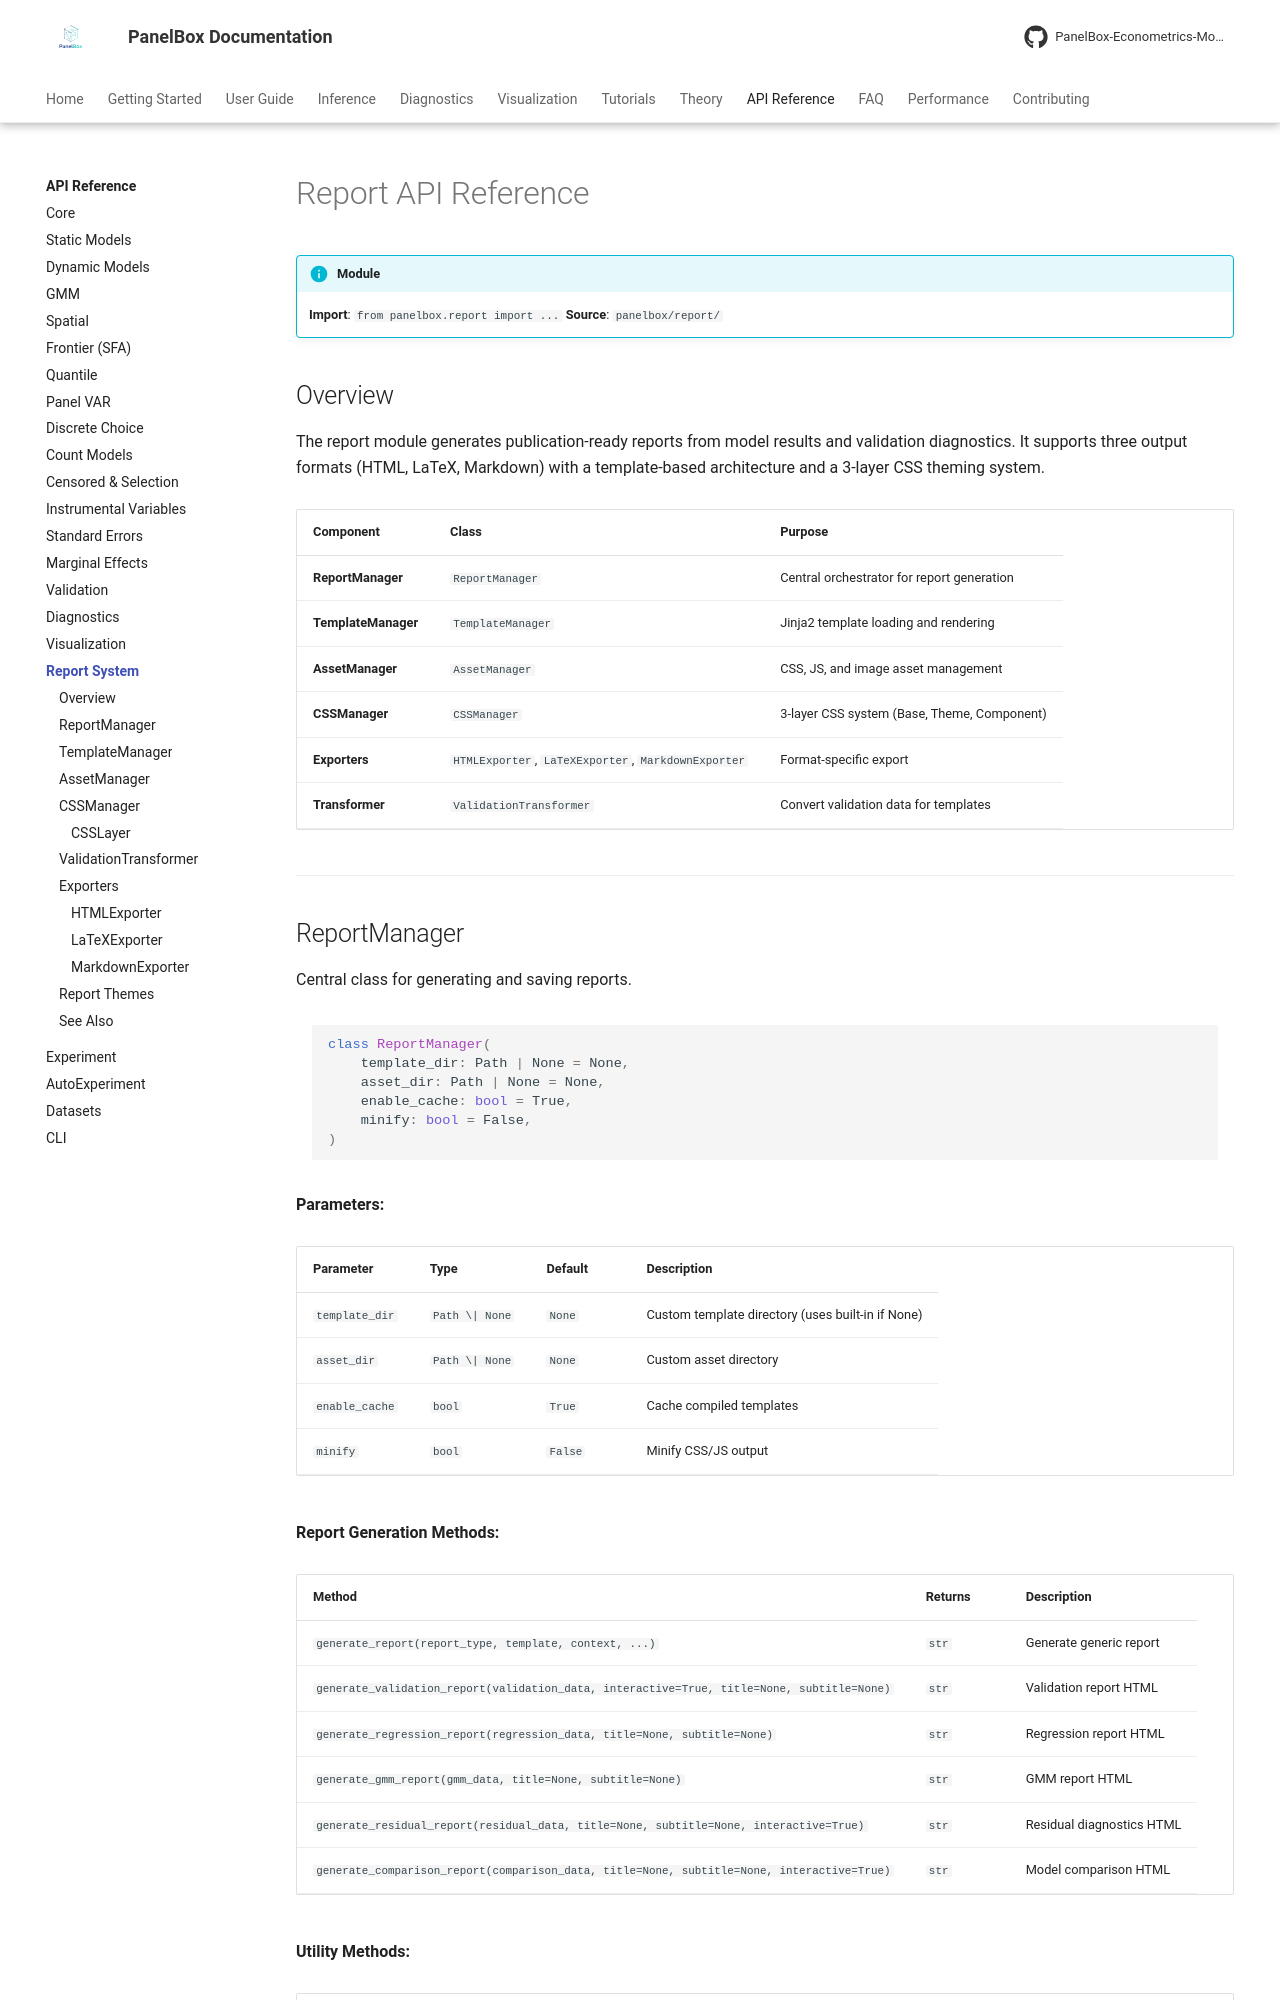

repository: PanelBox-Econometrics-Model/panelbox · page: api/report/index.html · generator: mkdocs

---
title: "Report API"
description: "API reference for panelbox.report — ReportManager, HTML/LaTeX/Markdown exporters, templates, and CSS system"
---

# Report API Reference

!!! info "Module"
    **Import**: `from panelbox.report import ...`
    **Source**: `panelbox/report/`

## Overview

The report module generates publication-ready reports from model results and validation diagnostics. It supports three output formats (HTML, LaTeX, Markdown) with a template-based architecture and a 3-layer CSS theming system.

| Component | Class | Purpose |
|-----------|-------|---------|
| **ReportManager** | `ReportManager` | Central orchestrator for report generation |
| **TemplateManager** | `TemplateManager` | Jinja2 template loading and rendering |
| **AssetManager** | `AssetManager` | CSS, JS, and image asset management |
| **CSSManager** | `CSSManager` | 3-layer CSS system (Base, Theme, Component) |
| **Exporters** | `HTMLExporter`, `LaTeXExporter`, `MarkdownExporter` | Format-specific export |
| **Transformer** | `ValidationTransformer` | Convert validation data for templates |

---
